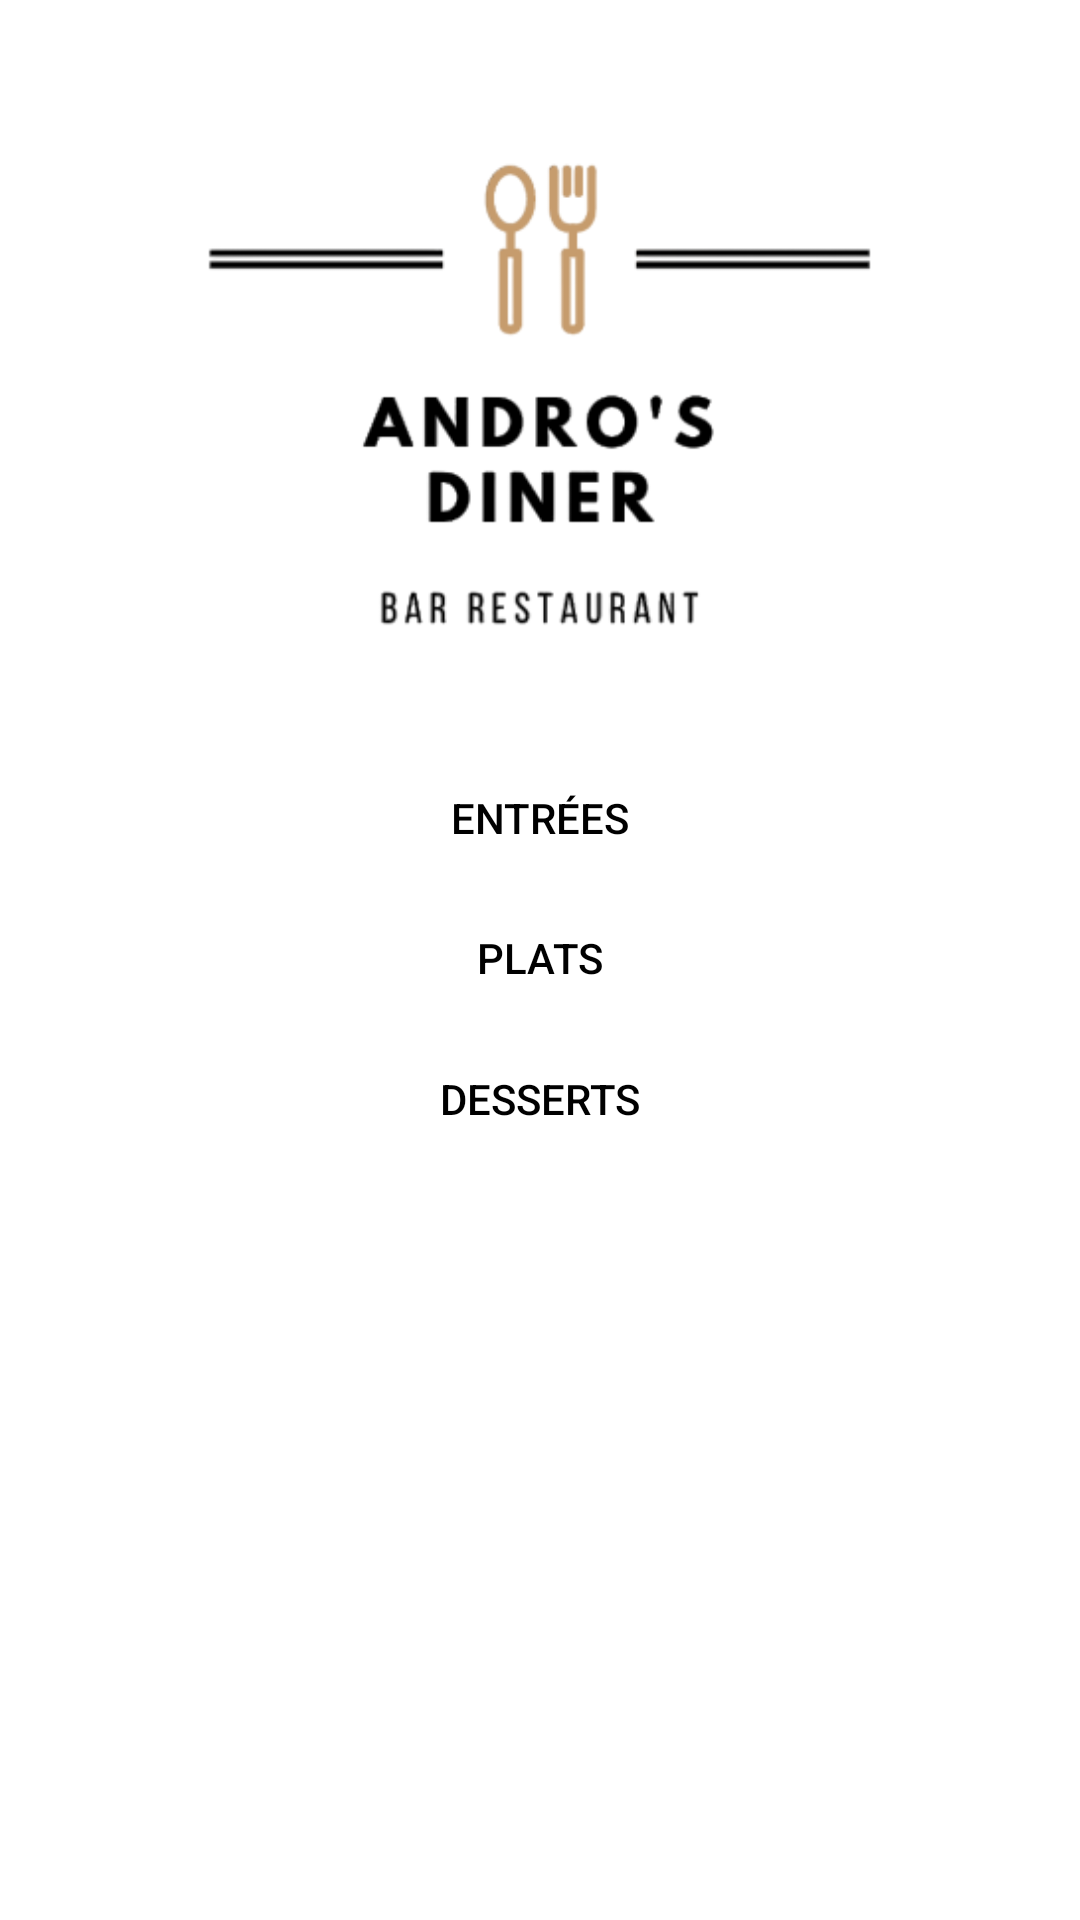

This screen was rendered from an Android layout file. Write that file and the resources it references.
<!-- AndroidManifest.xml: application theme Theme.AndroidERestaurant -->
<!-- res/layout/activity_main.xml -->
<?xml version="1.0" encoding="utf-8"?>
<androidx.constraintlayout.widget.ConstraintLayout xmlns:android="http://schemas.android.com/apk/res/android"
    xmlns:app="http://schemas.android.com/apk/res-auto"
    xmlns:tools="http://schemas.android.com/tools"
    android:layout_width="match_parent"
    android:layout_height="match_parent"
    tools:context=".MainActivity">

    <Button
        android:id="@+id/button3"
        android:textColor="#000000"
        android:background="?android:attr/selectableItemBackground"
        android:layout_width="245dp"
        android:layout_height="54dp"
        android:text="Entrées"
        app:layout_constraintBottom_toBottomOf="parent"
        app:layout_constraintEnd_toEndOf="parent"
        app:layout_constraintStart_toStartOf="parent"
        app:layout_constraintTop_toTopOf="parent"
        app:layout_constraintVertical_bias="0.419" />

    <Button
        android:id="@+id/button2"
        android:textColor="#000000"
        android:background="?android:attr/selectableItemBackground"
        android:layout_width="245dp"
        android:layout_height="54dp"
        android:text="Desserts"
        app:layout_constraintBottom_toBottomOf="parent"
        app:layout_constraintEnd_toEndOf="parent"
        app:layout_constraintStart_toStartOf="parent"
        app:layout_constraintTop_toTopOf="parent"
        app:layout_constraintVertical_bias="0.579" />

    <Button
        android:id="@+id/button"
        android:textColor="#000000"
        android:background="?android:attr/selectableItemBackground"
        android:layout_width="245dp"
        android:layout_height="54dp"
        android:text="Plats"
        app:layout_constraintBottom_toBottomOf="parent"
        app:layout_constraintEnd_toEndOf="parent"
        app:layout_constraintStart_toStartOf="parent"
        app:layout_constraintTop_toTopOf="parent"
        app:layout_constraintVertical_bias="0.499" />

    <ImageView
        android:id="@+id/imageView"
        android:layout_width="265dp"
        android:layout_height="211dp"
        app:layout_constraintBottom_toTopOf="@+id/button3"
        app:layout_constraintEnd_toEndOf="parent"
        app:layout_constraintStart_toStartOf="parent"
        app:layout_constraintTop_toTopOf="parent"
        app:layout_constraintVertical_bias="0.547"
        app:srcCompat="@drawable/logo" />

</androidx.constraintlayout.widget.ConstraintLayout>
<!-- resources referenced by this layout -->
<resources>
  <!-- drawable logo: png bitmap (drawable, 16102 bytes) -->
  <style name="Theme.AndroidERestaurant" parent="Theme.MaterialComponents.DayNight.NoActionBar">
          
          <item name="colorPrimary">@color/purple_500</item>
          <item name="colorPrimaryVariant">@color/purple_700</item>
          <item name="colorOnPrimary">@color/white</item>
          
          <item name="colorSecondary">@color/teal_200</item>
          <item name="colorSecondaryVariant">@color/teal_700</item>
          <item name="colorOnSecondary">@color/black</item>
          
          <item name="android:statusBarColor">?attr/colorPrimaryVariant</item>
          
  
      </style>
  <!-- not gathered from this repository: default colours our renderer supplied (Android Studio template values) -->
  <color name="purple_500">#FF6200EE</color>
  <color name="purple_700">#FF3700B3</color>
  <color name="teal_200">#FF03DAC5</color>
  <color name="teal_700">#FF018786</color>
  <color name="black">#FF000000</color>
  <color name="white">#FFFFFFFF</color>
</resources>
